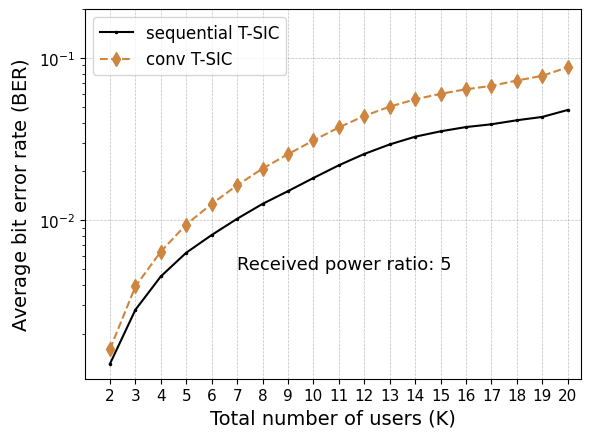

This chart was generated by the following Python code:
import matplotlib.pyplot as plt
import numpy as np

from matplotlib import rc
from matplotlib.ticker import AutoMinorLocator
import matplotlib.font_manager as font_manager

rc('mathtext', default='regular')

time = (2,3,4,5,6,7,8,9,10,11,12,13,14,15,16,17,18,19,20)

conv= (
0.0016,
0.0039,
0.0064,
0.0094,
0.0126,
0.0164,
0.0208,
0.0255,
0.031,
0.0373,
0.0439,
0.0501,
0.0556,
0.0601,
0.0641,
0.0673,
0.0726,
0.0776,
0.0877)

proposed = (
0.0013,
0.0028,
0.0045,
0.0063,
0.0081,
0.0102,
0.0126,
0.0151,
0.0182,
0.0218,
0.0256,
0.0293,
0.0327,
0.0353,
0.0375,
0.039,
0.0413,
0.0433,
0.0478)

convw= (
0.0001,
0.0074,
0.0109,
0.0158,
0.0202,
0.0264,
0.0312,
0.0314,
0.029,
0.0378,
0.0362,
0.0414,
0.0519,
0.0582,
0.0629,
0.0678,
0.0654,
0.0706,
0.0617)

proposedw = (
0.0001,
0.0052,
0.0075,
0.0104,
0.013,
0.0171,
0.0201,
0.0201,
0.019,
0.0239,
0.0222,
0.0235,
0.0287,
0.0321,
0.0351,
0.0385,
0.0369,
0.0404,
0.0317)

convi= (
0.01,
0.0932,
0.1308,
0.1827,
0.2175,
0.2101,
0.2218,
0.2807,
0.3305,
0.3652,
0.4464,
0.4832,
0.5323,
0.5841,
0.6212,
0.6646,
0.7176,
0.6976,
0.6866
)

proposedi = (
0.0094,
0.0664,
0.0898,
0.1181,
0.1415,
0.1287,
0.1381,
0.1625,
0.1771,
0.1869,
0.2218,
0.2344,
0.2543,
0.2853,
0.3042,
0.3161,
0.3344,
0.3212,
0.3143)



f, ax1 = plt.subplots()
ax1.set_yscale('log')
ax1.grid(color='gray', alpha=0.5, linestyle='dashed', linewidth=0.5)

#legend
#strongest user
lns1 = ax1.plot(time, proposed, color="black",marker=".", markersize=3, label=r'sequential T-SIC')
lns2 = ax1.plot(time, conv,color="peru",marker="d",linestyle='dashed', markersize=7,  label=r'conv T-SIC')

#intermediate user
#lns1 = ax1.plot(time, proposedi, color="navy",marker="p", markersize=7, label=r'sequential T-SIC')
#lns2 = ax1.plot(time, convi,color="saddlebrown",marker="d",linestyle='dashed', markersize=7,  label=r'conv T-SIC')


#weakest user
#lns1 = ax1.plot(time, proposedw, color="pink",marker="p", markersize=7, label=r'sequential T-SIC')
#lns2 = ax1.plot(time, convw,color="lightgreen",marker="d",linestyle='dashed', markersize=7,  label=r'conv T-SIC')
lns = lns1
      #+lns2
labs = [l.get_label() for l in lns]

ax1.legend(loc=2, fontsize=10)

font = font_manager.FontProperties(family='Arial', style='normal', size=12)
ax1.legend(prop=font)

d = .015  # how big to make the diagonal lines in axes coordinates
ax1.set_xticks(time)
for tick in ax1.get_xticklabels():
    tick.set_fontname("Arial")
for tick in ax1.get_yticklabels():
    tick.set_fontname("Arial")
ax1.set_ylim(-0.0,2e-1)  # most of the data
ax1.set_xlim(1, 20.5)  # most of the data
ax1.tick_params(axis='both', which='major', labelsize=11)
plt.text(7,0.5e-2,'Received power ratio: 5',fontsize=13,fontname="Arial")
#plt.text(1.5,200.0,'# emergency devices: 340',fontsize=13,fontname="Arial")
#plt.text(1.5,255.0,'emergency duration: 30 mins',fontsize=13,fontname="Arial")
plt.xlabel(r"Total number of users (K)",fontname="Arial",fontsize=14)
plt.ylabel(r"Average bit error rate ($BER$)",fontname="Arial",fontsize=14)
plt.show()
